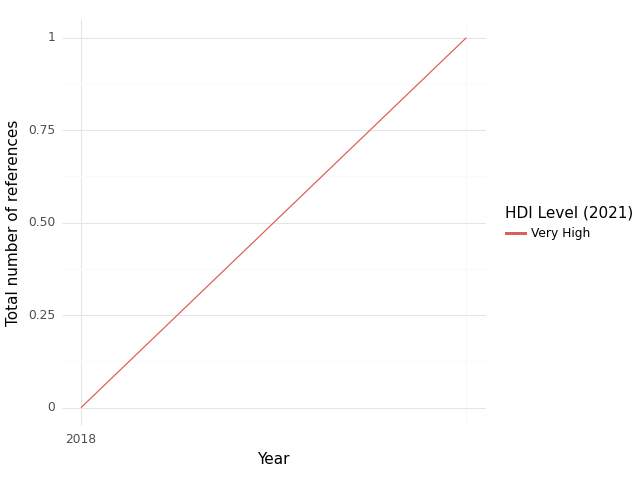

The table this chart was drawn from, first rows:
, HDI Level (2021), Year, intersection, climate, health, sum, Sector
0, Very High, 2018, 0.0, 1.0, 8.0, 9.0, medical equipment and services; health c…
1, Very High, 2019, 1.0, 3.0, 10.0, 14.0, medical equipment and services; health c…
